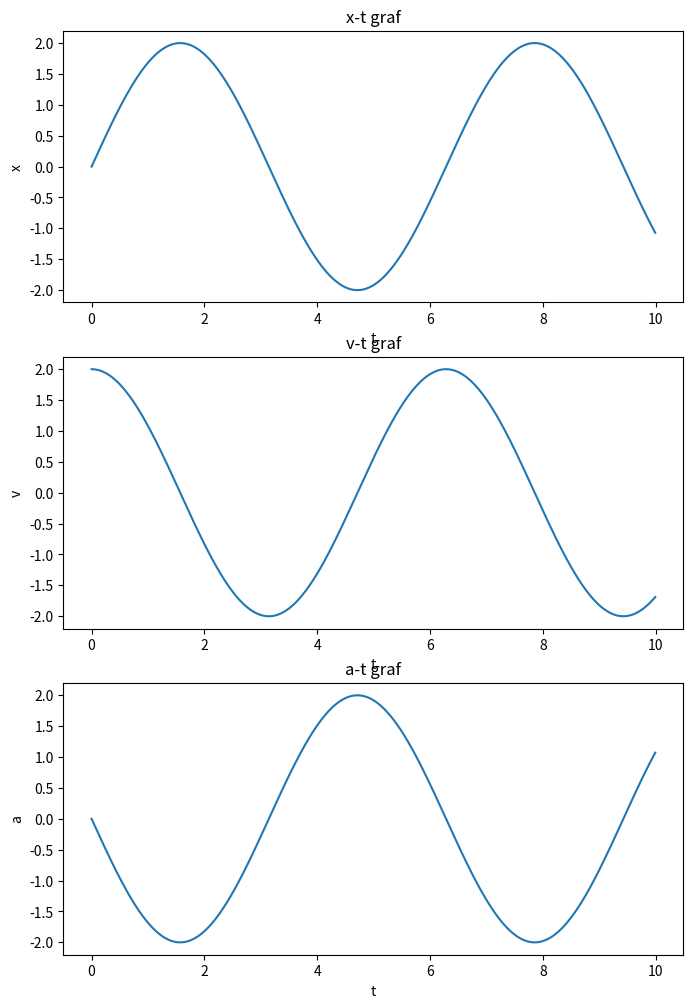
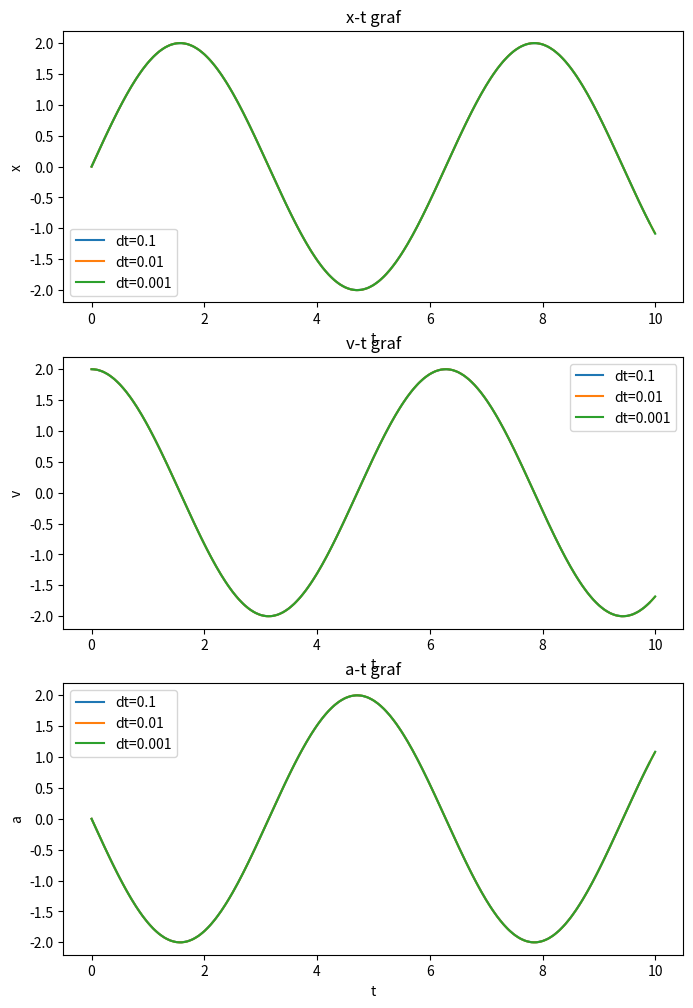

Recreate these plots in Python, in order.
import numpy as np

class HarmonicOscillator:
    def __init__(self, x, v, A, omega, phi, dt):
        self.x = x
        self.v = v
        self.A = A
        self.omega = omega
        self.phi = phi
        self.dt = dt
    
    def pozicija(self, t):
        return self.A * np.sin(self.omega * t + self.phi)
    
    def brzina(self, t):
        return self.A * self.omega * np.cos(self.omega * t + self.phi)
    
    def akceleracija(self, t):
        return -self.A * self.omega**2 * np.sin(self.omega * t + self.phi)
    
    def kin_energ(self, t):
        return 0.5 * self.v**2
    
    def pot_energ(self, t):
        return 0.5 * self.A**2 * self.omega**2 * np.sin(self.omega * t + self.phi)**2
    
    def energ(self, t):
        return self.kin_energ(t) + self.pot_energ(t)
    
    def razvoj(self):
        self.x += self.v * self.dt
        self.v += self.akceleracija(0) * self.dt

import matplotlib.pyplot as plt

ho = HarmonicOscillator(x=1, v=0, A=2, omega=1, phi=0, dt=0.01)
t = np.arange(0, 10, ho.dt)

x = [ho.pozicija(ti) for ti in t]
v = [ho.brzina(ti) for ti in t]
a = [ho.akceleracija(ti) for ti in t]

fig, axs = plt.subplots(3, 1, figsize=(8, 12))
axs[0].plot(t, x)
axs[0].set_xlabel('t')
axs[0].set_ylabel('x')
axs[0].set_title('x-t graf')

axs[1].plot(t, v)
axs[1].set_xlabel('t')
axs[1].set_ylabel('v')
axs[1].set_title('v-t graf')

axs[2].plot(t, a)
axs[2].set_xlabel('t')
axs[2].set_ylabel('a')
axs[2].set_title('a-t graf')

plt.show()

fig, axs = plt.subplots(3, 1, figsize=(8, 12))

for dt in [0.1, 0.01, 0.001]:
    ho = HarmonicOscillator(x=1, v=0, A=2, omega=1, phi=0, dt=dt)
    t = np.arange(0, 10, ho.dt)
    x = [ho.pozicija(ti) for ti in t]
    v = [ho.brzina(ti) for ti in t]
    a = [ho.akceleracija(ti) for ti in t]
    axs[0].plot(t, x, label=f'dt={dt}')
    axs[1].plot(t, v, label=f'dt={dt}')
    axs[2].plot(t, a, label=f'dt={dt}')

axs[0].set_xlabel('t')
axs[0].set_ylabel('x')
axs[0].set_title('x-t graf')
axs[0].legend()

axs[1].set_xlabel('t')
axs[1].set_ylabel('v')
axs[1].set_title('v-t graf')
axs[1].legend()

axs[2].set_xlabel('t')
axs[2].set_ylabel('a')
axs[2].set_title('a-t graf')
axs[2].legend()

plt.show()

